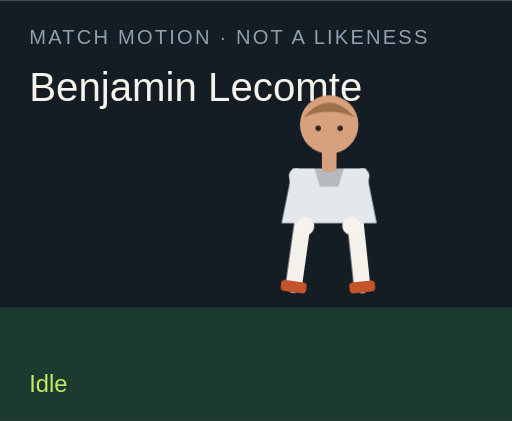
t = 0.00 s
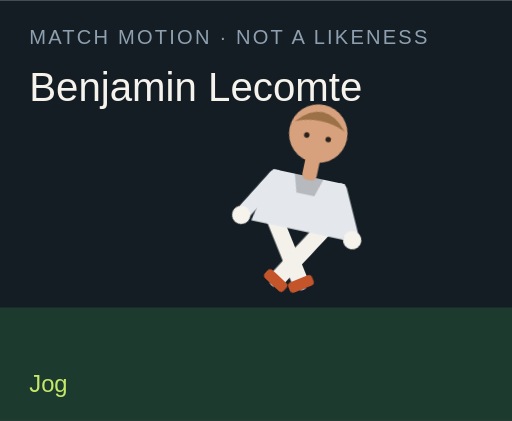
t = 1.50 s
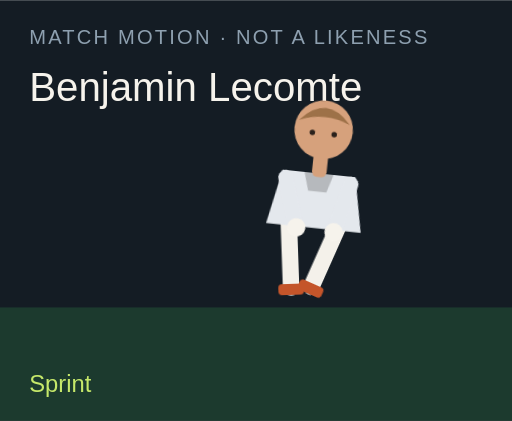
t = 3.00 s
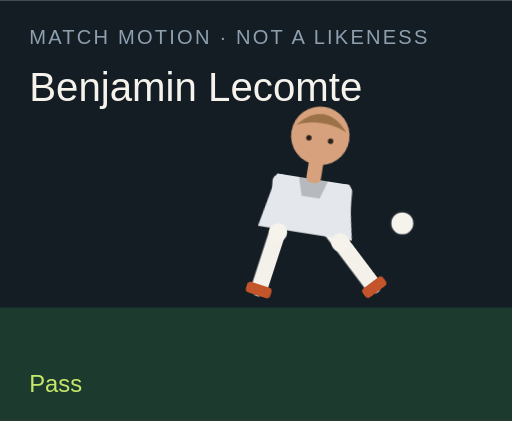
t = 4.50 s
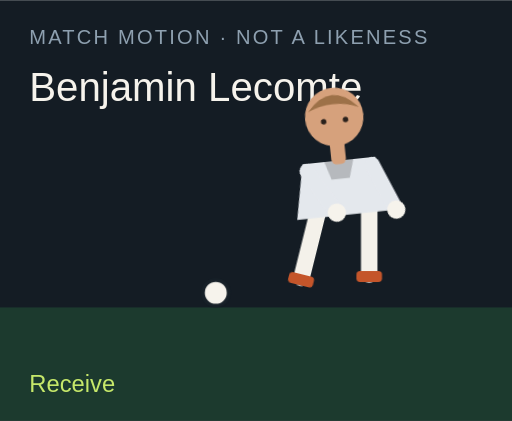
t = 6.00 s
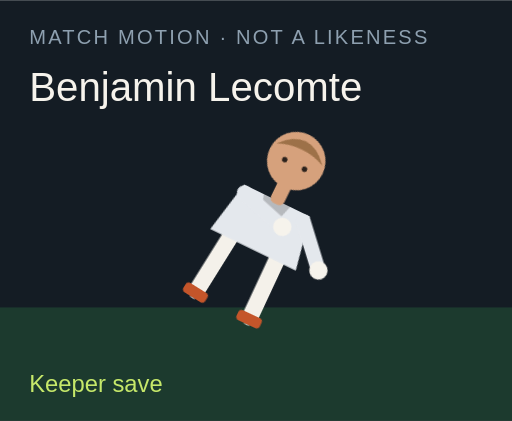
t = 7.50 s

The animated SVG that drew these frames (rendered in a browser with its animation timeline set to each time). Animation: 18 CSS @keyframes rules; one cycle of 9.00 s, repeats indefinitely.

<?xml version="1.0" encoding="UTF-8"?>
<svg xmlns="http://www.w3.org/2000/svg" viewBox="0 0 280 230" role="img">
  <style>@media (prefers-reduced-motion: reduce){animate,animateTransform{display:none}}</style>
  <rect width="280" height="230" fill="#141c24"/>
  <rect y="168" width="280" height="62" fill="#1c3a2e"/>
  <text x="16" y="24" fill="#8ea0b0" font-family="Arial,sans-serif" font-size="11" letter-spacing="1.2">MATCH MOTION · NOT A LIKENESS</text>
  <text x="16" y="55" fill="#f6f3ec" font-family="Impact,sans-serif" font-size="22">Benjamin Lecomte</text>
  <circle r="7" fill="#f6f3ec" stroke="#172028" stroke-width="2" id="motion-26690" cx="150" cy="160" opacity="0">
    
    
    
  </circle>
  <g transform="translate(132 40)">
    <g id="motion-26712" transform="rotate(0 48 90)">
      
      <g id="motion-26714" transform="translate(0 0)">
        
        <g transform="translate(34 78)"><g id="motion-26716" transform="rotate(8)"><path d="M0 0 V38" stroke="#f4f1ea" stroke-width="9" stroke-linecap="round"/><rect x="-7" y="36" width="14" height="6" rx="2" fill="#c4552a"/></g></g>
        <g transform="translate(62 78)"><g id="motion-26718" transform="rotate(-6)"><path d="M0 0 V38" stroke="#f4f1ea" stroke-width="9" stroke-linecap="round"/><rect x="-7" y="36" width="14" height="6" rx="2" fill="#c4552a"/></g></g>
        <path d="M28 52 h40 l6 30 H22 Z" fill="#e4e8ed"/>
        <path d="M40 52 h16 l-3 10 H43 Z" fill="#000" opacity=".2"/>
        <g transform="translate(30 56)"><g id="motion-26720" transform="rotate(-10)"><path d="M0 0 V28" stroke="#e4e8ed" stroke-width="8" stroke-linecap="round"/><circle cx="0" cy="28" r="5" fill="#f6f3ec"/></g></g>
        <g transform="translate(66 56)"><g id="motion-26722" transform="rotate(12)"><path d="M0 0 V28" stroke="#e4e8ed" stroke-width="8" stroke-linecap="round"/><circle cx="0" cy="28" r="5" fill="#f6f3ec"/></g></g>
        <rect x="44" y="40" width="8" height="14" rx="3" fill="#d6a17c"/>
        <circle cx="48" cy="28" r="16" fill="#d6a17c"/>
        <path d="M34 24 Q48 8 62 24 Q48 18 34 24" fill="#9d7148"/>
        <circle cx="42" cy="30" r="1.5" fill="#2a211c"/><circle cx="54" cy="30" r="1.5" fill="#2a211c"/>
      </g>
    </g>
  </g>
  <text x="16" y="214" fill="#c6e86a" font-family="Arial,sans-serif" font-size="13" opacity="1" id="motion-26694">Idle</text><text x="16" y="214" fill="#c6e86a" font-family="Arial,sans-serif" font-size="13" opacity="0" id="motion-26696">Jog</text><text x="16" y="214" fill="#c6e86a" font-family="Arial,sans-serif" font-size="13" opacity="0" id="motion-26698">Sprint</text><text x="16" y="214" fill="#c6e86a" font-family="Arial,sans-serif" font-size="13" opacity="0" id="motion-26700">Dribble</text><text x="16" y="214" fill="#c6e86a" font-family="Arial,sans-serif" font-size="13" opacity="0" id="motion-26702">Pass</text><text x="16" y="214" fill="#c6e86a" font-family="Arial,sans-serif" font-size="13" opacity="0" id="motion-26704">Shoot</text><text x="16" y="214" fill="#c6e86a" font-family="Arial,sans-serif" font-size="13" opacity="0" id="motion-26706">Receive</text><text x="16" y="214" fill="#c6e86a" font-family="Arial,sans-serif" font-size="13" opacity="0" id="motion-26708">Keeper save</text><text x="16" y="214" fill="#c6e86a" font-family="Arial,sans-serif" font-size="13" opacity="0" id="motion-26710">Gloves up</text>
<style>@keyframes track-26691{0%{cx:150px}11.1%{cx:156px}22.2%{cx:164px}33.300000000000004%{cx:142px}44.4%{cx:190px}55.60000000000001%{cx:250px}66.7%{cx:118px}77.8%{cx:150px}88.9%{cx:150px}100%{cx:150px}}@keyframes track-26692{0%{cy:160px}11.1%{cy:158px}22.2%{cy:154px}33.300000000000004%{cy:156px}44.4%{cy:148px}55.60000000000001%{cy:96px}66.7%{cy:160px}77.8%{cy:160px}88.9%{cy:160px}100%{cy:160px}}@keyframes track-26693{0%{opacity:0}11.1%{opacity:0}22.2%{opacity:0}33.300000000000004%{opacity:1}44.4%{opacity:1}55.60000000000001%{opacity:1}66.7%{opacity:1}77.8%{opacity:0}88.9%{opacity:0}100%{opacity:0}}@keyframes track-26695{0%{opacity:1}11.1%{opacity:0}22.2%{opacity:0}33.300000000000004%{opacity:0}44.4%{opacity:0}55.60000000000001%{opacity:0}66.7%{opacity:0}77.8%{opacity:0}88.9%{opacity:0}100%{opacity:1}}@keyframes track-26697{0%{opacity:0}11.1%{opacity:1}22.2%{opacity:0}33.300000000000004%{opacity:0}44.4%{opacity:0}55.60000000000001%{opacity:0}66.7%{opacity:0}77.8%{opacity:0}88.9%{opacity:0}100%{opacity:0}}@keyframes track-26699{0%{opacity:0}11.1%{opacity:0}22.2%{opacity:1}33.300000000000004%{opacity:0}44.4%{opacity:0}55.60000000000001%{opacity:0}66.7%{opacity:0}77.8%{opacity:0}88.9%{opacity:0}100%{opacity:0}}@keyframes track-26701{0%{opacity:0}11.1%{opacity:0}22.2%{opacity:0}33.300000000000004%{opacity:1}44.4%{opacity:0}55.60000000000001%{opacity:0}66.7%{opacity:0}77.8%{opacity:0}88.9%{opacity:0}100%{opacity:0}}@keyframes track-26703{0%{opacity:0}11.1%{opacity:0}22.2%{opacity:0}33.300000000000004%{opacity:0}44.4%{opacity:1}55.60000000000001%{opacity:0}66.7%{opacity:0}77.8%{opacity:0}88.9%{opacity:0}100%{opacity:0}}@keyframes track-26705{0%{opacity:0}11.1%{opacity:0}22.2%{opacity:0}33.300000000000004%{opacity:0}44.4%{opacity:0}55.60000000000001%{opacity:1}66.7%{opacity:0}77.8%{opacity:0}88.9%{opacity:0}100%{opacity:0}}@keyframes track-26707{0%{opacity:0}11.1%{opacity:0}22.2%{opacity:0}33.300000000000004%{opacity:0}44.4%{opacity:0}55.60000000000001%{opacity:0}66.7%{opacity:1}77.8%{opacity:0}88.9%{opacity:0}100%{opacity:0}}@keyframes track-26709{0%{opacity:0}11.1%{opacity:0}22.2%{opacity:0}33.300000000000004%{opacity:0}44.4%{opacity:0}55.60000000000001%{opacity:0}66.7%{opacity:0}77.8%{opacity:1}88.9%{opacity:0}100%{opacity:0}}@keyframes track-26711{0%{opacity:0}11.1%{opacity:0}22.2%{opacity:0}33.300000000000004%{opacity:0}44.4%{opacity:0}55.60000000000001%{opacity:0}66.7%{opacity:0}77.8%{opacity:0}88.9%{opacity:1}100%{opacity:0}}@keyframes track-26713{0%{transform:rotate(0deg)}11.1%{transform:rotate(8deg)}22.2%{transform:rotate(16deg)}33.300000000000004%{transform:rotate(6deg)}44.4%{transform:rotate(4deg)}55.60000000000001%{transform:rotate(14deg)}66.7%{transform:rotate(-6deg)}77.8%{transform:rotate(52deg)}88.9%{transform:rotate(0deg)}100%{transform:rotate(0deg)}}@keyframes track-26715{0%{transform:translate(0px,0px)}11.1%{transform:translate(0px,-3px)}22.2%{transform:translate(0px,-6px)}33.300000000000004%{transform:translate(0px,-2px)}44.4%{transform:translate(0px,2px)}55.60000000000001%{transform:translate(0px,-4px)}66.7%{transform:translate(0px,1px)}77.8%{transform:translate(0px,16px)}88.9%{transform:translate(0px,-12px)}100%{transform:translate(0px,0px)}}@keyframes track-26717{0%{transform:rotate(8deg)}11.1%{transform:rotate(-26deg)}22.2%{transform:rotate(-42deg)}33.300000000000004%{transform:rotate(-8deg)}44.4%{transform:rotate(6deg)}55.60000000000001%{transform:rotate(12deg)}66.7%{transform:rotate(20deg)}77.8%{transform:rotate(18deg)}88.9%{transform:rotate(-6deg)}100%{transform:rotate(8deg)}}@keyframes track-26719{0%{transform:rotate(-6deg)}11.1%{transform:rotate(24deg)}22.2%{transform:rotate(38deg)}33.300000000000004%{transform:rotate(18deg)}44.4%{transform:rotate(-38deg)}55.60000000000001%{transform:rotate(-54deg)}66.7%{transform:rotate(6deg)}77.8%{transform:rotate(-8deg)}88.9%{transform:rotate(6deg)}100%{transform:rotate(-6deg)}}@keyframes track-26721{0%{transform:rotate(-10deg)}11.1%{transform:rotate(24deg)}22.2%{transform:rotate(36deg)}33.300000000000004%{transform:rotate(-18deg)}44.4%{transform:rotate(10deg)}55.60000000000001%{transform:rotate(-24deg)}66.7%{transform:rotate(-30deg)}77.8%{transform:rotate(-70deg)}88.9%{transform:rotate(-78deg)}100%{transform:rotate(-10deg)}}@keyframes track-26723{0%{transform:rotate(12deg)}11.1%{transform:rotate(-20deg)}22.2%{transform:rotate(-32deg)}33.300000000000004%{transform:rotate(14deg)}44.4%{transform:rotate(-26deg)}55.60000000000001%{transform:rotate(18deg)}66.7%{transform:rotate(-22deg)}77.8%{transform:rotate(-8deg)}88.9%{transform:rotate(-78deg)}100%{transform:rotate(12deg)}}@media(prefers-reduced-motion:no-preference){#motion-26690{animation:track-26691 9s linear infinite both,track-26692 9s linear infinite both,track-26693 9s steps(1,end) infinite both}#motion-26694{animation:track-26695 9s steps(1,end) infinite both}#motion-26696{animation:track-26697 9s steps(1,end) infinite both}#motion-26698{animation:track-26699 9s steps(1,end) infinite both}#motion-26700{animation:track-26701 9s steps(1,end) infinite both}#motion-26702{animation:track-26703 9s steps(1,end) infinite both}#motion-26704{animation:track-26705 9s steps(1,end) infinite both}#motion-26706{animation:track-26707 9s steps(1,end) infinite both}#motion-26708{animation:track-26709 9s steps(1,end) infinite both}#motion-26710{animation:track-26711 9s steps(1,end) infinite both}#motion-26712{animation:track-26713 9s linear infinite both}#motion-26714{animation:track-26715 9s linear infinite both}#motion-26716{animation:track-26717 9s linear infinite both}#motion-26718{animation:track-26719 9s linear infinite both}#motion-26720{animation:track-26721 9s linear infinite both}#motion-26722{animation:track-26723 9s linear infinite both}}</style></svg>
